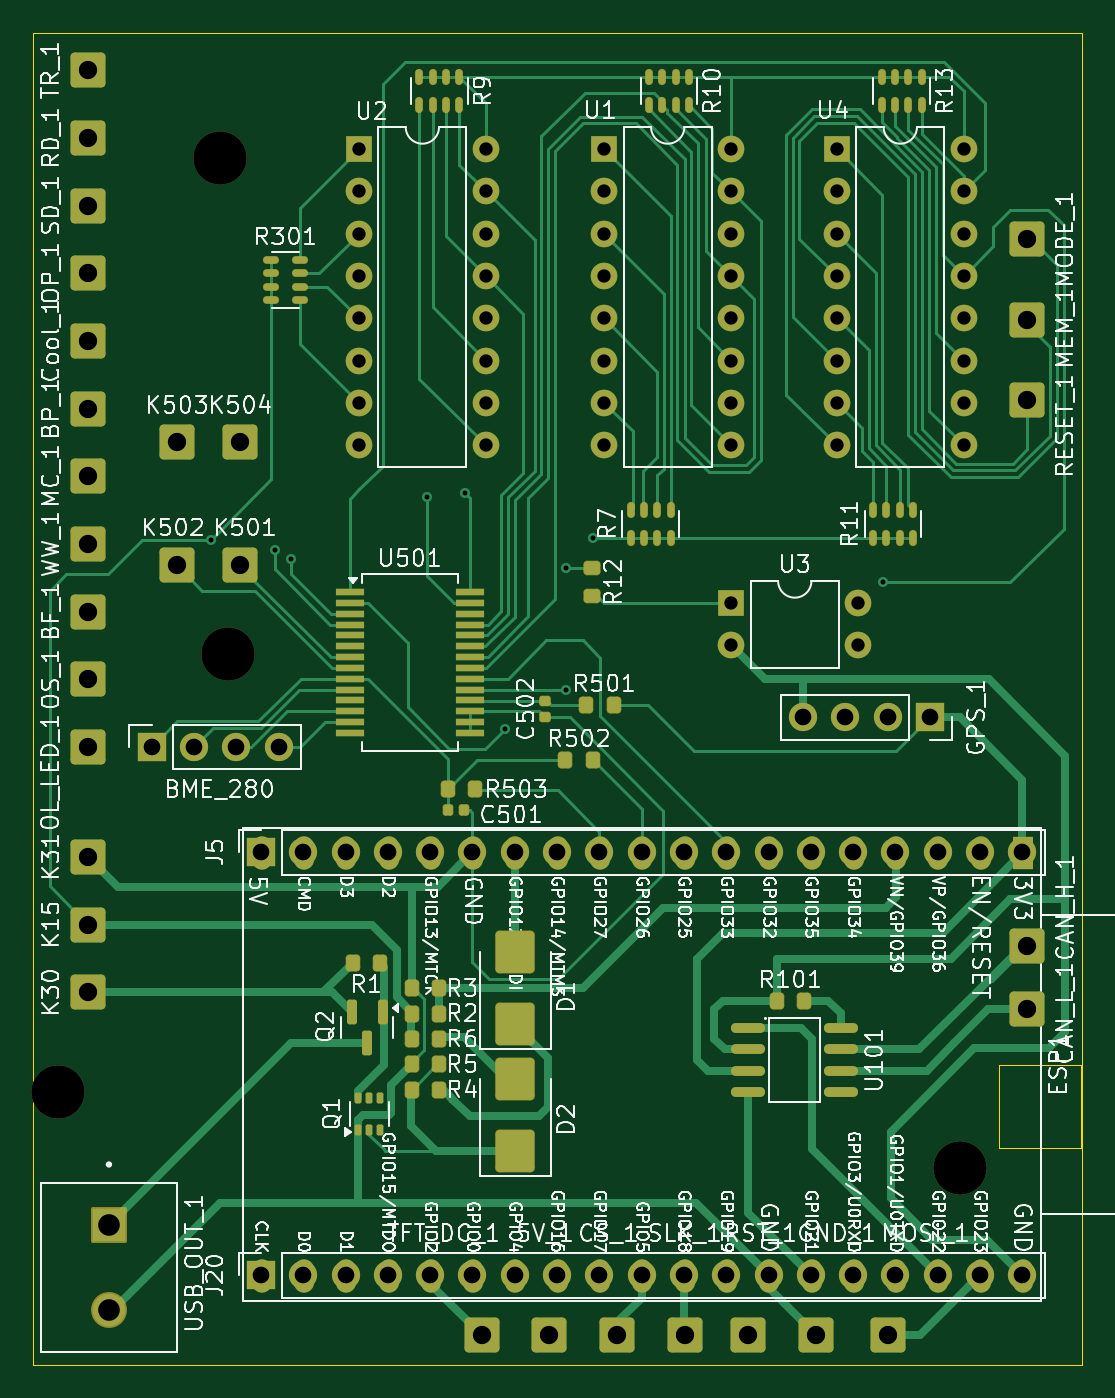
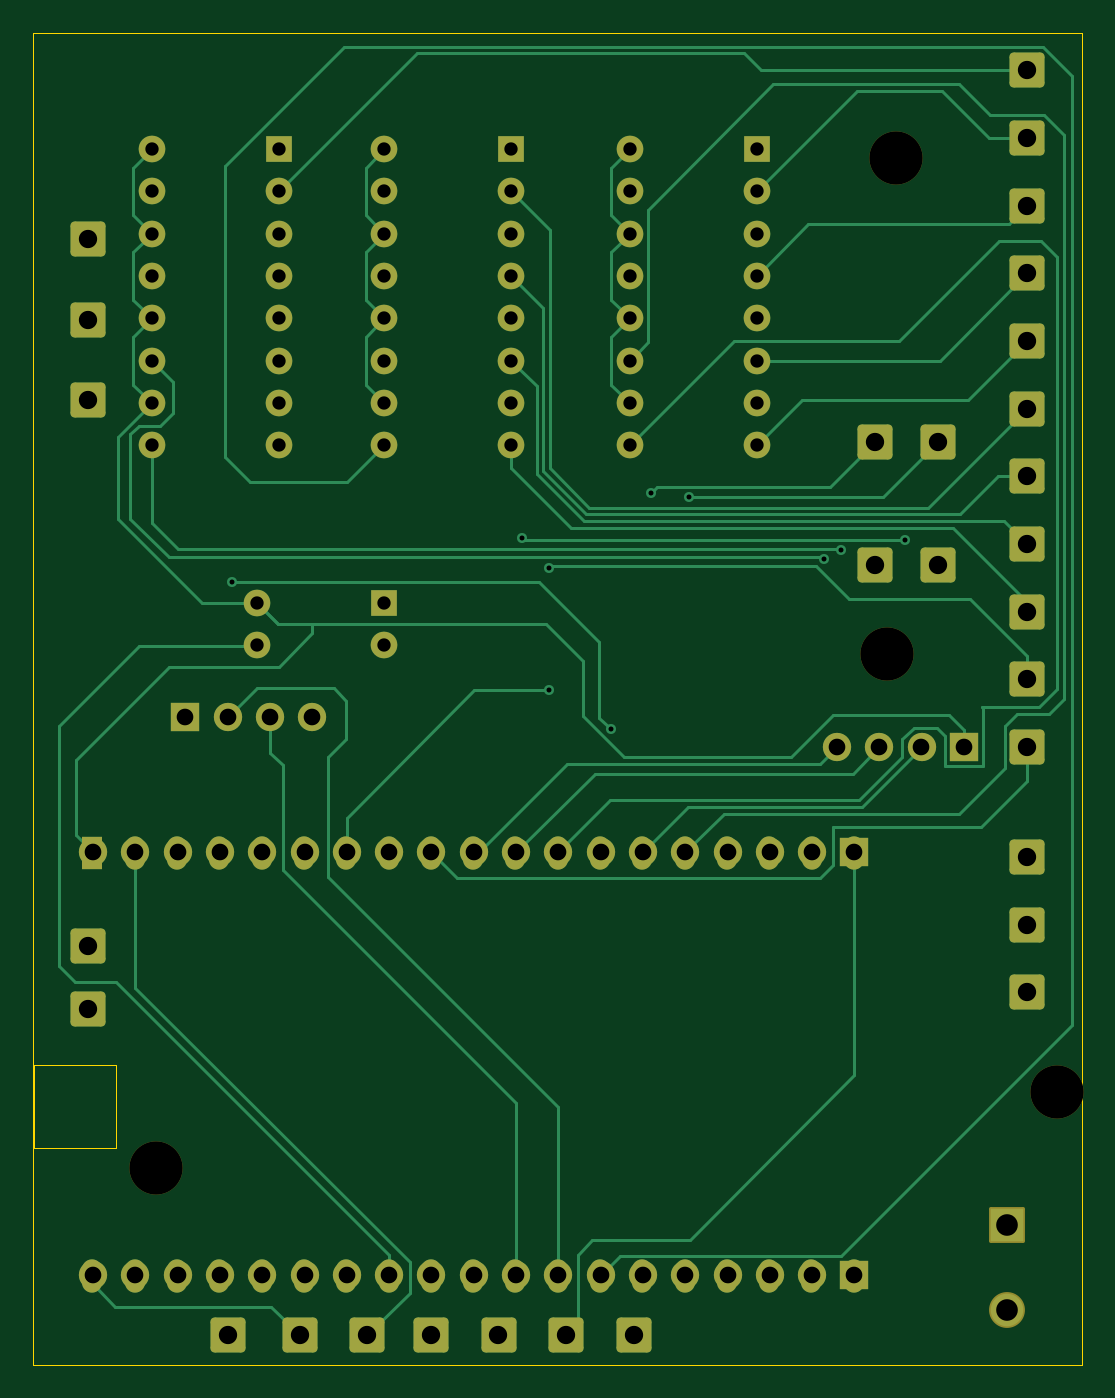
Circuit board: 11 layer files. Board 63.0 x 80.0 mm.
- bottom_copper: BrakeOutBoard-B_Cu.gbl (18326 bytes)
- bottom_mask: BrakeOutBoard-B_Mask.gbs (6464 bytes)
- paste: BrakeOutBoard-B_Paste.gbp (536 bytes)
- bottom_silk: BrakeOutBoard-B_Silkscreen.gbo (6474 bytes)
- outline: BrakeOutBoard-Edge_Cuts.gm1 (829 bytes)
- top_copper: BrakeOutBoard-F_Cu.gtl (37142 bytes)
- top_mask: BrakeOutBoard-F_Mask.gts (10712 bytes)
- paste: BrakeOutBoard-F_Paste.gtp (5304 bytes)
- top_silk: BrakeOutBoard-F_Silkscreen.gto (247555 bytes)
- drill: BrakeOutBoard-NPTH.drl (448 bytes)
- drill: BrakeOutBoard-PTH.drl (3741 bytes)

=== bottom_copper: BrakeOutBoard-B_Cu.gbl (18326 bytes, source omitted) ===
=== bottom_mask: BrakeOutBoard-B_Mask.gbs (6464 bytes, source omitted) ===
=== paste: BrakeOutBoard-B_Paste.gbp ===
G04 #@! TF.GenerationSoftware,KiCad,Pcbnew,8.0.9-8.0.9-0~ubuntu22.04.1*
G04 #@! TF.CreationDate,2025-03-11T20:39:27+01:00*
G04 #@! TF.ProjectId,BrakeOutBoard,4272616b-654f-4757-9442-6f6172642e6b,rev?*
G04 #@! TF.SameCoordinates,Original*
G04 #@! TF.FileFunction,Paste,Bot*
G04 #@! TF.FilePolarity,Positive*
%FSLAX46Y46*%
G04 Gerber Fmt 4.6, Leading zero omitted, Abs format (unit mm)*
G04 Created by KiCad (PCBNEW 8.0.9-8.0.9-0~ubuntu22.04.1) date 2025-03-11 20:39:27*
%MOMM*%
%LPD*%
G01*
G04 APERTURE LIST*
G04 APERTURE END LIST*
M02*

=== bottom_silk: BrakeOutBoard-B_Silkscreen.gbo (6474 bytes, source omitted) ===
=== outline: BrakeOutBoard-Edge_Cuts.gm1 ===
G04 #@! TF.GenerationSoftware,KiCad,Pcbnew,8.0.9-8.0.9-0~ubuntu22.04.1*
G04 #@! TF.CreationDate,2025-03-11T20:39:27+01:00*
G04 #@! TF.ProjectId,BrakeOutBoard,4272616b-654f-4757-9442-6f6172642e6b,rev?*
G04 #@! TF.SameCoordinates,Original*
G04 #@! TF.FileFunction,Profile,NP*
%FSLAX46Y46*%
G04 Gerber Fmt 4.6, Leading zero omitted, Abs format (unit mm)*
G04 Created by KiCad (PCBNEW 8.0.9-8.0.9-0~ubuntu22.04.1) date 2025-03-11 20:39:27*
%MOMM*%
%LPD*%
G01*
G04 APERTURE LIST*
G04 #@! TA.AperFunction,Profile*
%ADD10C,0.050000*%
G04 #@! TD*
G04 APERTURE END LIST*
D10*
X124011600Y-74603200D02*
X187011600Y-74603200D01*
X187011600Y-154603200D01*
X124011600Y-154603200D01*
X124011600Y-74603200D01*
X182011600Y-136603200D02*
X186961600Y-136603200D01*
X186961600Y-141603200D01*
X182011600Y-141603200D01*
X182011600Y-136603200D01*
M02*

=== top_copper: BrakeOutBoard-F_Cu.gtl (37142 bytes, source omitted) ===
=== top_mask: BrakeOutBoard-F_Mask.gts (10712 bytes, source omitted) ===
=== paste: BrakeOutBoard-F_Paste.gtp ===
G04 #@! TF.GenerationSoftware,KiCad,Pcbnew,8.0.9-8.0.9-0~ubuntu22.04.1*
G04 #@! TF.CreationDate,2025-03-11T20:39:27+01:00*
G04 #@! TF.ProjectId,BrakeOutBoard,4272616b-654f-4757-9442-6f6172642e6b,rev?*
G04 #@! TF.SameCoordinates,Original*
G04 #@! TF.FileFunction,Paste,Top*
G04 #@! TF.FilePolarity,Positive*
%FSLAX46Y46*%
G04 Gerber Fmt 4.6, Leading zero omitted, Abs format (unit mm)*
G04 Created by KiCad (PCBNEW 8.0.9-8.0.9-0~ubuntu22.04.1) date 2025-03-11 20:39:27*
%MOMM*%
%LPD*%
G01*
G04 APERTURE LIST*
G04 Aperture macros list*
%AMRoundRect*
0 Rectangle with rounded corners*
0 $1 Rounding radius*
0 $2 $3 $4 $5 $6 $7 $8 $9 X,Y pos of 4 corners*
0 Add a 4 corners polygon primitive as box body*
4,1,4,$2,$3,$4,$5,$6,$7,$8,$9,$2,$3,0*
0 Add four circle primitives for the rounded corners*
1,1,$1+$1,$2,$3*
1,1,$1+$1,$4,$5*
1,1,$1+$1,$6,$7*
1,1,$1+$1,$8,$9*
0 Add four rect primitives between the rounded corners*
20,1,$1+$1,$2,$3,$4,$5,0*
20,1,$1+$1,$4,$5,$6,$7,0*
20,1,$1+$1,$6,$7,$8,$9,0*
20,1,$1+$1,$8,$9,$2,$3,0*%
G04 Aperture macros list end*
%ADD10RoundRect,0.200000X0.200000X0.275000X-0.200000X0.275000X-0.200000X-0.275000X0.200000X-0.275000X0*%
%ADD11RoundRect,0.150000X-0.150000X0.590000X-0.150000X-0.590000X0.150000X-0.590000X0.150000X0.590000X0*%
%ADD12O,0.400000X0.900000*%
%ADD13RoundRect,0.100000X0.100000X-0.225000X0.100000X0.225000X-0.100000X0.225000X-0.100000X-0.225000X0*%
%ADD14RoundRect,0.200000X-0.200000X-0.275000X0.200000X-0.275000X0.200000X0.275000X-0.200000X0.275000X0*%
%ADD15O,0.900000X0.400000*%
%ADD16O,2.050000X0.590000*%
%ADD17RoundRect,0.140000X-0.140000X-0.170000X0.140000X-0.170000X0.140000X0.170000X-0.140000X0.170000X0*%
%ADD18RoundRect,0.250000X0.900000X-1.000000X0.900000X1.000000X-0.900000X1.000000X-0.900000X-1.000000X0*%
%ADD19RoundRect,0.200000X-0.275000X0.200000X-0.275000X-0.200000X0.275000X-0.200000X0.275000X0.200000X0*%
%ADD20RoundRect,0.140000X0.170000X-0.140000X0.170000X0.140000X-0.170000X0.140000X-0.170000X-0.140000X0*%
%ADD21R,1.750000X0.450000*%
G04 APERTURE END LIST*
D10*
X150547600Y-120043200D03*
X148907600Y-120043200D03*
D11*
X145031600Y-133403200D03*
X143131600Y-133403200D03*
X144081600Y-135283200D03*
D10*
X157601600Y-118265200D03*
X155961600Y-118265200D03*
D12*
X149599600Y-77253200D03*
X148799600Y-77253200D03*
X147999600Y-77253200D03*
X147199600Y-77253200D03*
X147199600Y-78953200D03*
X147999600Y-78953200D03*
X148799600Y-78953200D03*
X149599600Y-78953200D03*
X159899600Y-104953200D03*
X160699600Y-104953200D03*
X161499600Y-104953200D03*
X162299600Y-104953200D03*
X162299600Y-103253200D03*
X161499600Y-103253200D03*
X160699600Y-103253200D03*
X159899600Y-103253200D03*
D10*
X144843600Y-130457200D03*
X143203600Y-130457200D03*
D13*
X143543600Y-140485200D03*
X144193600Y-140485200D03*
X144843600Y-140485200D03*
X144843600Y-138585200D03*
X144193600Y-138585200D03*
X143543600Y-138585200D03*
D14*
X146759600Y-136553200D03*
X148399600Y-136553200D03*
D15*
X138317600Y-88255200D03*
X138317600Y-89055200D03*
X138317600Y-89855200D03*
X138317600Y-90655200D03*
X140017600Y-90655200D03*
X140017600Y-89855200D03*
X140017600Y-89055200D03*
X140017600Y-88255200D03*
D12*
X177355600Y-77253200D03*
X176555600Y-77253200D03*
X175755600Y-77253200D03*
X174955600Y-77253200D03*
X174955600Y-78953200D03*
X175755600Y-78953200D03*
X176555600Y-78953200D03*
X177355600Y-78953200D03*
D16*
X166965600Y-134389200D03*
X166965600Y-135659200D03*
X166965600Y-136939200D03*
X166965600Y-138209200D03*
X172505600Y-138209200D03*
X172505600Y-136939200D03*
X172505600Y-135659200D03*
X172505600Y-134389200D03*
D17*
X148907600Y-121313200D03*
X149907600Y-121313200D03*
D18*
X152971600Y-141751200D03*
X152971600Y-137451200D03*
D10*
X170301600Y-132743200D03*
X168661600Y-132743200D03*
D14*
X146759600Y-133505200D03*
X148399600Y-133505200D03*
X146759600Y-138077200D03*
X148399600Y-138077200D03*
X146759600Y-135029200D03*
X148399600Y-135029200D03*
D19*
X157543600Y-106777200D03*
X157543600Y-108417200D03*
D20*
X154749600Y-115725200D03*
X154749600Y-114725200D03*
D18*
X152971600Y-134131200D03*
X152971600Y-129831200D03*
D10*
X158871600Y-114963200D03*
X157231600Y-114963200D03*
D21*
X143021600Y-108198200D03*
X143021600Y-108848200D03*
X143021600Y-109498200D03*
X143021600Y-110148200D03*
X143021600Y-110798200D03*
X143021600Y-111448200D03*
X143021600Y-112098200D03*
X143021600Y-112748200D03*
X143021600Y-113398200D03*
X143021600Y-114048200D03*
X143021600Y-114698200D03*
X143021600Y-115348200D03*
X143021600Y-115998200D03*
X143021600Y-116648200D03*
X150221600Y-116648200D03*
X150221600Y-115998200D03*
X150221600Y-115348200D03*
X150221600Y-114698200D03*
X150221600Y-114048200D03*
X150221600Y-113398200D03*
X150221600Y-112748200D03*
X150221600Y-112098200D03*
X150221600Y-111448200D03*
X150221600Y-110798200D03*
X150221600Y-110148200D03*
X150221600Y-109498200D03*
X150221600Y-108848200D03*
X150221600Y-108198200D03*
D12*
X163385600Y-77253200D03*
X162585600Y-77253200D03*
X161785600Y-77253200D03*
X160985600Y-77253200D03*
X160985600Y-78953200D03*
X161785600Y-78953200D03*
X162585600Y-78953200D03*
X163385600Y-78953200D03*
X174447600Y-104953200D03*
X175247600Y-104953200D03*
X176047600Y-104953200D03*
X176847600Y-104953200D03*
X176847600Y-103253200D03*
X176047600Y-103253200D03*
X175247600Y-103253200D03*
X174447600Y-103253200D03*
D10*
X148399600Y-131981200D03*
X146759600Y-131981200D03*
M02*

=== top_silk: BrakeOutBoard-F_Silkscreen.gto (247555 bytes, source omitted) ===
=== drill: BrakeOutBoard-NPTH.drl ===
M48
; DRILL file {KiCad 8.0.9-8.0.9-0~ubuntu22.04.1} date 2025-03-11T20:39:33+0100
; FORMAT={-:-/ absolute / metric / decimal}
; #@! TF.CreationDate,2025-03-11T20:39:33+01:00
; #@! TF.GenerationSoftware,Kicad,Pcbnew,8.0.9-8.0.9-0~ubuntu22.04.1
; #@! TF.FileFunction,NonPlated,1,2,NPTH
FMAT,2
METRIC
; #@! TA.AperFunction,NonPlated,NPTH,ComponentDrill
T1C3.200
%
G90
G05
T1
X125.512Y-138.203
X135.212Y-82.103
X135.712Y-111.903
X179.662Y-142.803
M30

=== drill: BrakeOutBoard-PTH.drl ===
M48
; DRILL file {KiCad 8.0.9-8.0.9-0~ubuntu22.04.1} date 2025-03-11T20:39:33+0100
; FORMAT={-:-/ absolute / metric / decimal}
; #@! TF.CreationDate,2025-03-11T20:39:33+01:00
; #@! TF.GenerationSoftware,Kicad,Pcbnew,8.0.9-8.0.9-0~ubuntu22.04.1
; #@! TF.FileFunction,Plated,1,2,PTH
FMAT,2
METRIC
; #@! TA.AperFunction,Plated,PTH,ViaDrill
T1C0.300
; #@! TA.AperFunction,Plated,PTH,ComponentDrill
T2C0.800
; #@! TA.AperFunction,Plated,PTH,ComponentDrill
T3C1.000
; #@! TA.AperFunction,Plated,PTH,ComponentDrill
T4C1.100
; #@! TA.AperFunction,Plated,PTH,ComponentDrill
T5C1.300
%
G90
G05
T1
X134.684Y-105.057
X138.512Y-105.657
X139.512Y-106.203
X147.638Y-102.517
X149.924Y-102.263
X152.337Y-116.429
X156.012Y-114.103
X156.02Y-106.777
X157.648Y-104.953
X175.07Y-107.597
T2
X137.732Y-123.853
X137.734Y-149.25
X140.272Y-123.853
X140.274Y-149.25
X142.812Y-123.853
X142.812Y-149.253
X143.574Y-81.603
X143.574Y-84.143
X143.574Y-86.683
X143.574Y-89.223
X143.574Y-91.763
X143.574Y-94.303
X143.574Y-96.843
X143.574Y-99.383
X145.352Y-123.853
X145.352Y-149.253
X147.892Y-123.853
X147.892Y-149.253
X150.432Y-123.853
X150.432Y-149.253
X151.194Y-81.603
X151.194Y-84.143
X151.194Y-86.683
X151.194Y-89.223
X151.194Y-91.763
X151.194Y-94.303
X151.194Y-96.843
X151.194Y-99.383
X152.972Y-123.853
X152.972Y-149.253
X155.512Y-123.853
X155.512Y-149.253
X158.052Y-123.853
X158.052Y-149.253
X158.306Y-81.603
X158.306Y-84.143
X158.306Y-86.683
X158.306Y-89.223
X158.306Y-91.763
X158.306Y-94.303
X158.306Y-96.843
X158.306Y-99.383
X160.592Y-123.853
X160.592Y-149.253
X163.132Y-123.853
X163.132Y-149.253
X165.672Y-123.853
X165.672Y-149.253
X165.926Y-81.603
X165.926Y-84.143
X165.926Y-86.683
X165.926Y-89.223
X165.926Y-91.763
X165.926Y-94.303
X165.926Y-96.843
X165.926Y-99.383
X165.936Y-108.862
X165.936Y-111.402
X168.212Y-123.853
X168.212Y-149.253
X170.752Y-123.853
X170.752Y-149.253
X172.273Y-81.603
X172.273Y-84.143
X172.273Y-86.683
X172.273Y-89.223
X172.273Y-91.763
X172.273Y-94.303
X172.273Y-96.843
X172.273Y-99.383
X173.292Y-123.853
X173.292Y-149.253
X173.556Y-108.862
X173.556Y-111.402
X175.832Y-123.853
X175.832Y-149.253
X178.372Y-123.853
X178.372Y-149.253
X179.893Y-81.603
X179.893Y-84.143
X179.893Y-86.683
X179.893Y-89.223
X179.893Y-91.763
X179.893Y-94.303
X179.893Y-96.843
X179.893Y-99.383
X180.912Y-123.853
X180.912Y-149.253
X183.452Y-123.853
X183.452Y-149.253
T3
X131.128Y-117.503
X133.668Y-117.503
X136.208Y-117.503
X137.692Y-123.828
X137.692Y-149.228
X138.748Y-117.503
X140.232Y-123.828
X140.232Y-149.228
X142.772Y-123.828
X142.772Y-149.228
X145.312Y-123.828
X145.312Y-149.228
X147.852Y-123.828
X147.852Y-149.228
X150.392Y-123.828
X150.392Y-149.228
X152.932Y-123.828
X152.932Y-149.228
X155.472Y-123.828
X155.472Y-149.228
X158.012Y-123.828
X158.012Y-149.228
X160.552Y-123.828
X160.552Y-149.228
X163.092Y-123.828
X163.092Y-149.228
X165.632Y-123.828
X165.632Y-149.228
X168.172Y-123.828
X168.172Y-149.228
X170.244Y-115.725
X170.712Y-123.828
X170.712Y-149.228
X172.784Y-115.725
X173.252Y-123.828
X173.252Y-149.228
X175.324Y-115.725
X175.792Y-123.828
X175.792Y-149.228
X177.864Y-115.725
X178.332Y-123.828
X178.332Y-149.228
X180.872Y-123.828
X180.872Y-149.228
X183.412Y-123.828
X183.412Y-149.228
T4
X127.318Y-76.863
X127.318Y-80.927
X127.318Y-84.991
X127.318Y-89.055
X127.318Y-93.119
X127.318Y-97.183
X127.318Y-101.247
X127.318Y-105.311
X127.318Y-109.375
X127.318Y-113.439
X127.318Y-117.503
X127.318Y-124.107
X127.318Y-128.171
X127.318Y-132.235
X132.652Y-99.215
X132.652Y-106.581
X136.462Y-99.215
X136.462Y-106.581
X150.94Y-152.809
X155.004Y-152.809
X159.068Y-152.809
X163.132Y-152.809
X166.942Y-152.809
X171.006Y-152.809
X175.324Y-152.809
X183.706Y-87.023
X183.706Y-91.849
X183.706Y-96.675
X183.706Y-129.441
X183.706Y-133.251
T5
X128.563Y-146.21
X128.563Y-151.29
M30
